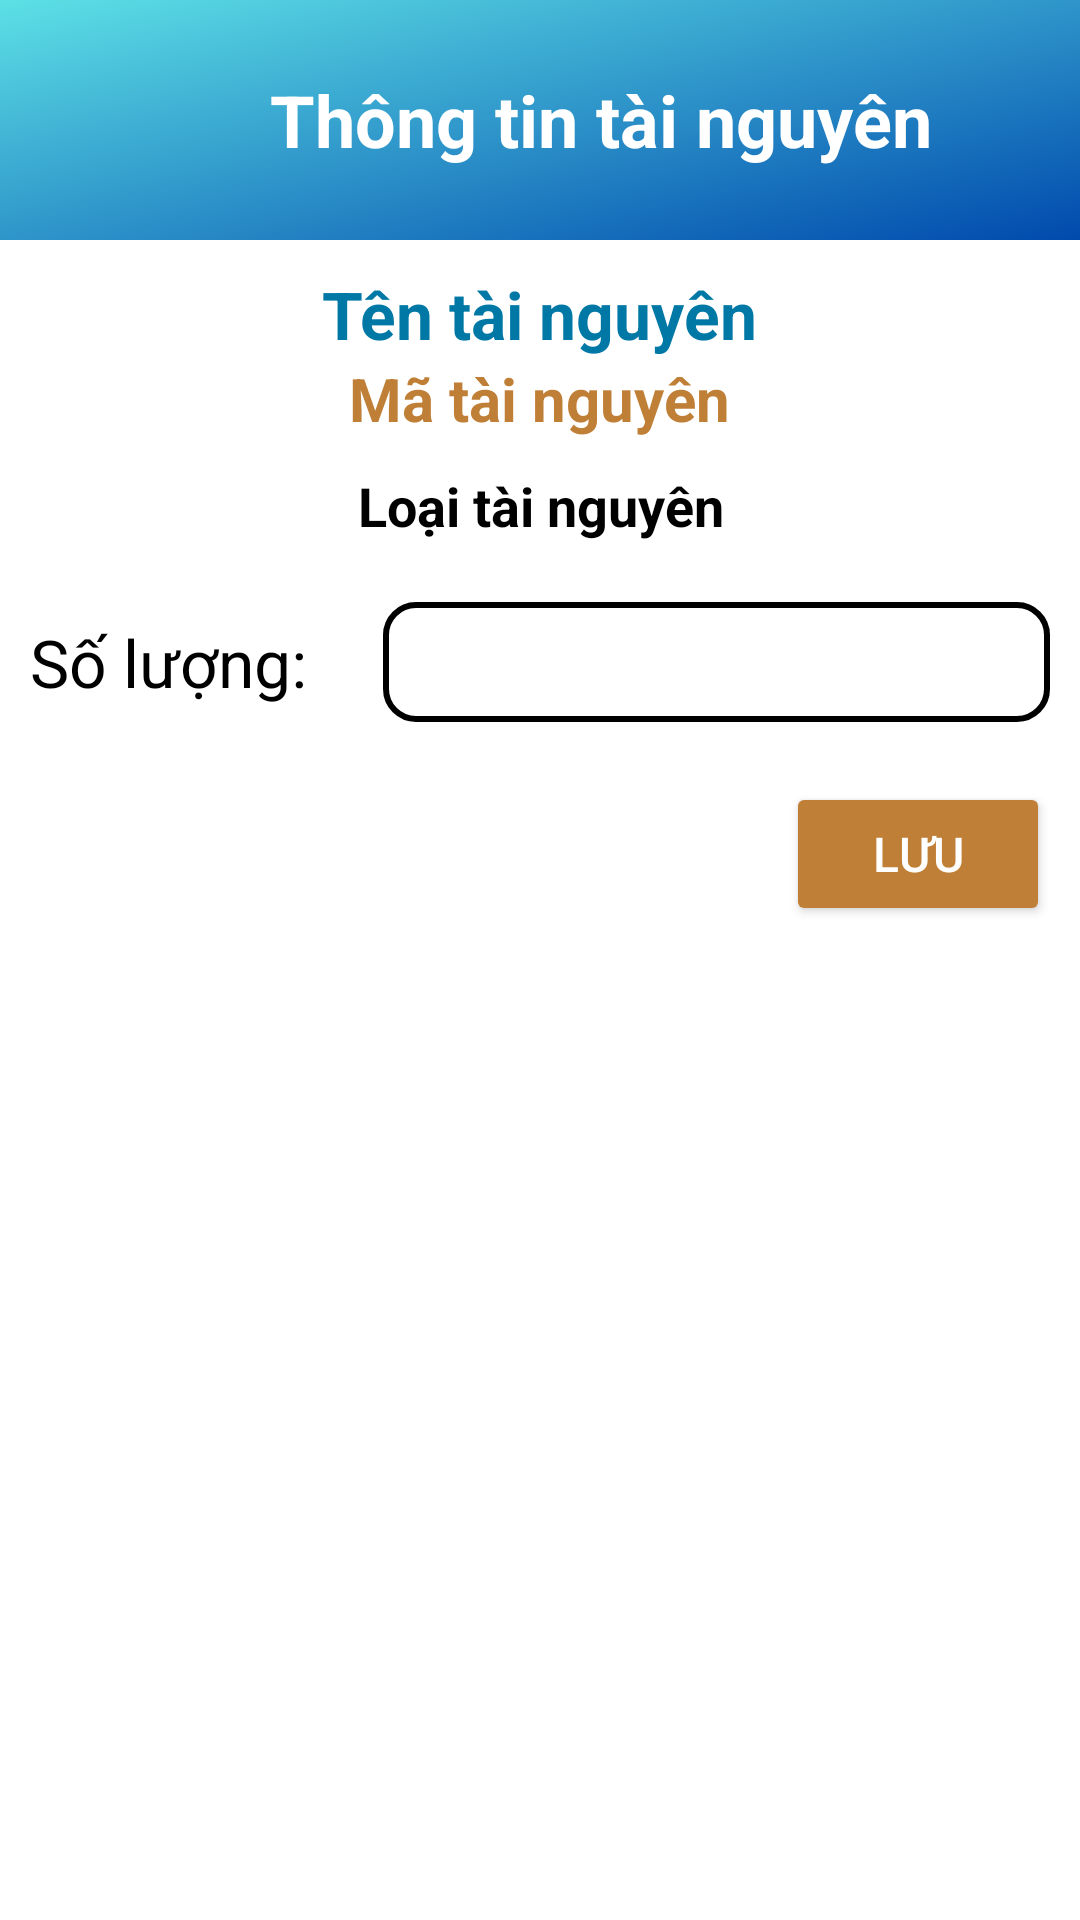

Android layout source for this screen:
<!-- AndroidManifest.xml: application theme Theme.IEM -->
<!-- res/layout/activity_resource_info.xml -->
<?xml version="1.0" encoding="utf-8"?>
<androidx.constraintlayout.widget.ConstraintLayout xmlns:android="http://schemas.android.com/apk/res/android"
    xmlns:app="http://schemas.android.com/apk/res-auto"
    xmlns:tools="http://schemas.android.com/tools"
    android:id="@+id/resource_info"
    android:layout_width="match_parent"
    android:layout_height="match_parent"
    tools:context=".Deep_Event.Resource_Info">

    <LinearLayout
        android:orientation="vertical"
        android:background="@color/white"
        android:layout_width="match_parent"
        android:layout_height="match_parent">

        <LinearLayout
            android:orientation="horizontal"
            android:layout_width="match_parent"
            android:layout_height="80dp"
            android:background="@drawable/backround">

            <ImageButton
                android:id="@+id/backButton"
                android:contentDescription="Back to home"
                android:src="@drawable/back_ic"
                android:scaleType="fitCenter"
                android:layout_width="30dp"
                android:layout_height="30dp"
                android:background="@android:color/transparent"
                android:layout_marginStart="10dp"
                android:layout_gravity="center"
                />
            <TextView
                android:layout_width="match_parent"
                android:layout_height="wrap_content"
                android:text="Thông tin tài nguyên"
                android:textColor="@color/white"
                android:textStyle="bold"
                android:textSize="24sp"
                android:gravity="center"
                android:layout_gravity="center"
                />
        </LinearLayout>

        <LinearLayout
            android:orientation="vertical"
            android:layout_width="match_parent"
            android:layout_margin="10dp"
            android:gravity="center"
            android:layout_height="wrap_content">

            <TextView
                android:id="@+id/nameResource_TextView"
                android:layout_width="wrap_content"
                android:layout_height="wrap_content"
                android:text="Tên tài nguyên"
                android:gravity="center"
                android:textSize="22sp"
                android:textColor="@color/blue"
                android:textStyle="bold"
               />
            <TextView
                android:id="@+id/idResource_TextView"
                android:layout_width="wrap_content"
                android:layout_height="wrap_content"
                android:text="Mã tài nguyên"
                android:gravity="center"
                android:textSize="20sp"
                android:textColor="@color/buttonColor"
                android:textStyle="bold"
                />

        </LinearLayout>


        <TextView
            android:id="@+id/typeResource_TextView"
            android:layout_width="match_parent"
            android:layout_height="wrap_content"
            android:text="Loại tài nguyên"
            android:gravity="center"
            android:textSize="18sp"
            android:textColor="@color/black"
            android:textStyle="bold"
            android:layout_marginBottom="10dp"/>

        <LinearLayout
            android:orientation="horizontal"
            android:layout_width="match_parent"
            android:layout_height="wrap_content">

            <TextView
                android:layout_width="wrap_content"
                android:layout_height="wrap_content"
                android:text="Số lượng: "
                android:layout_gravity="center"
                android:textColor="@color/black"
                android:textSize="22sp"
                android:layout_margin="10dp"/>

            <EditText
                android:id="@+id/amount_Resource_EditText"
                android:layout_width="0dp"
                android:layout_height="40dp"
                android:layout_weight="1"
                android:textColor="@color/black"
                android:layout_margin="10dp"
                android:layout_gravity="center"
                android:background="@drawable/edittext_border"/>

        </LinearLayout>

        <Button
            android:id="@+id/save_Button"
            android:layout_width="wrap_content"
            android:layout_height="wrap_content"
            android:text="Lưu"
            android:layout_margin="10dp"
            android:textColor="@color/white"
            android:textSize="16sp"
            android:layout_gravity="end"
            android:backgroundTint="@color/buttonColor"/>

    </LinearLayout>

</androidx.constraintlayout.widget.ConstraintLayout>
<!-- resources referenced by this layout -->
<resources>
  <color name="black">#FF000000</color>
  <color name="blue">#0078a6</color>
  <color name="buttonColor">#c07f36</color>
  <color name="white">#FFFFFFFF</color>
  <!-- drawable backround: png bitmap (drawable, 13389 bytes) -->
  <!-- drawable edittext_border (drawable) -->
  <?xml version="1.0" encoding="utf-8"?>
  <shape xmlns:android="http://schemas.android.com/apk/res/android">
      <solid android:color="@android:color/white" />
      <stroke
          android:width="2dp"
          android:color="@color/black" />
      <corners android:radius="10dp" />
      <padding
          android:left="10dp"
          android:right="10dp"
          android:top="5dp"
          android:bottom="5dp"/>
  </shape>
  <style name="Theme.IEM" parent="Base.Theme.IEM" />
  <style name="Base.Theme.IEM" parent="Theme.Material3.DayNight.NoActionBar">
          
          
      </style>
</resources>
